Run: headless pygame with SDL's dummy video driver; simulated clock (each Clock.tick advances the game by its frame time, no real sleeping); random seed 0; keys injected as events and as key.get_pressed() state; no mouse input.
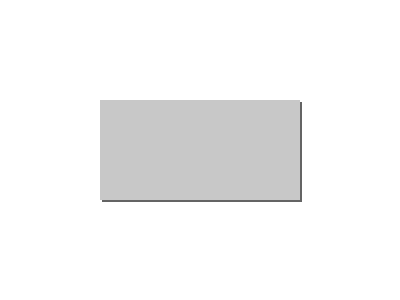
Frame 1 of 4 · flips 1–60 · no input
Frame 2 of 4 · flips 61–180 · tapped SPACE, RETURN · held RIGHT (→), D · screen unchanged from frame 1, image omitted
Frame 3 of 4 · flips 181–300 · held DOWN (↓), S · screen unchanged from frame 2, image omitted
Frame 4 of 4 · flips 301–420 · held LEFT (←), A, UP (↑), W · screen unchanged from frame 3, image omitted

The pygame program that drew these frames:

import pygame
import sys

# Initialiser Pygame
pygame.init()

# Définir la taille de la fenêtre
width, height = 400, 300
window = pygame.display.set_mode((width, height))
pygame.display.set_caption("Rectangle avec effet shadow")

# Définir les couleurs
GRAY = (200, 200, 200)
DARK_GRAY = (100, 100, 100)

# Position et taille du rectangle principal
rect_width, rect_height = 200, 100
rect_x, rect_y = 100, 100

# Position et taille de l'ombre
shadow_offset = 2

# Boucle principale
running = True
while running:
    for event in pygame.event.get():
        if event.type == pygame.QUIT:
            running = False

    # Effacer l'écran
    window.fill((255, 255, 255))

    # Dessiner l'ombre
    shadow_rect = pygame.Rect(rect_x + shadow_offset, rect_y + shadow_offset, rect_width, rect_height)
    pygame.draw.rect(window, DARK_GRAY, shadow_rect)

    # Dessiner le rectangle principal
    main_rect = pygame.Rect(rect_x, rect_y, rect_width, rect_height)
    pygame.draw.rect(window, GRAY, main_rect)

    # Mettre à jour l'affichage
    pygame.display.flip()

    # Limiter le nombre d'images par seconde
    pygame.time.Clock().tick(60)

# Quitter Pygame
pygame.quit()
sys.exit()
